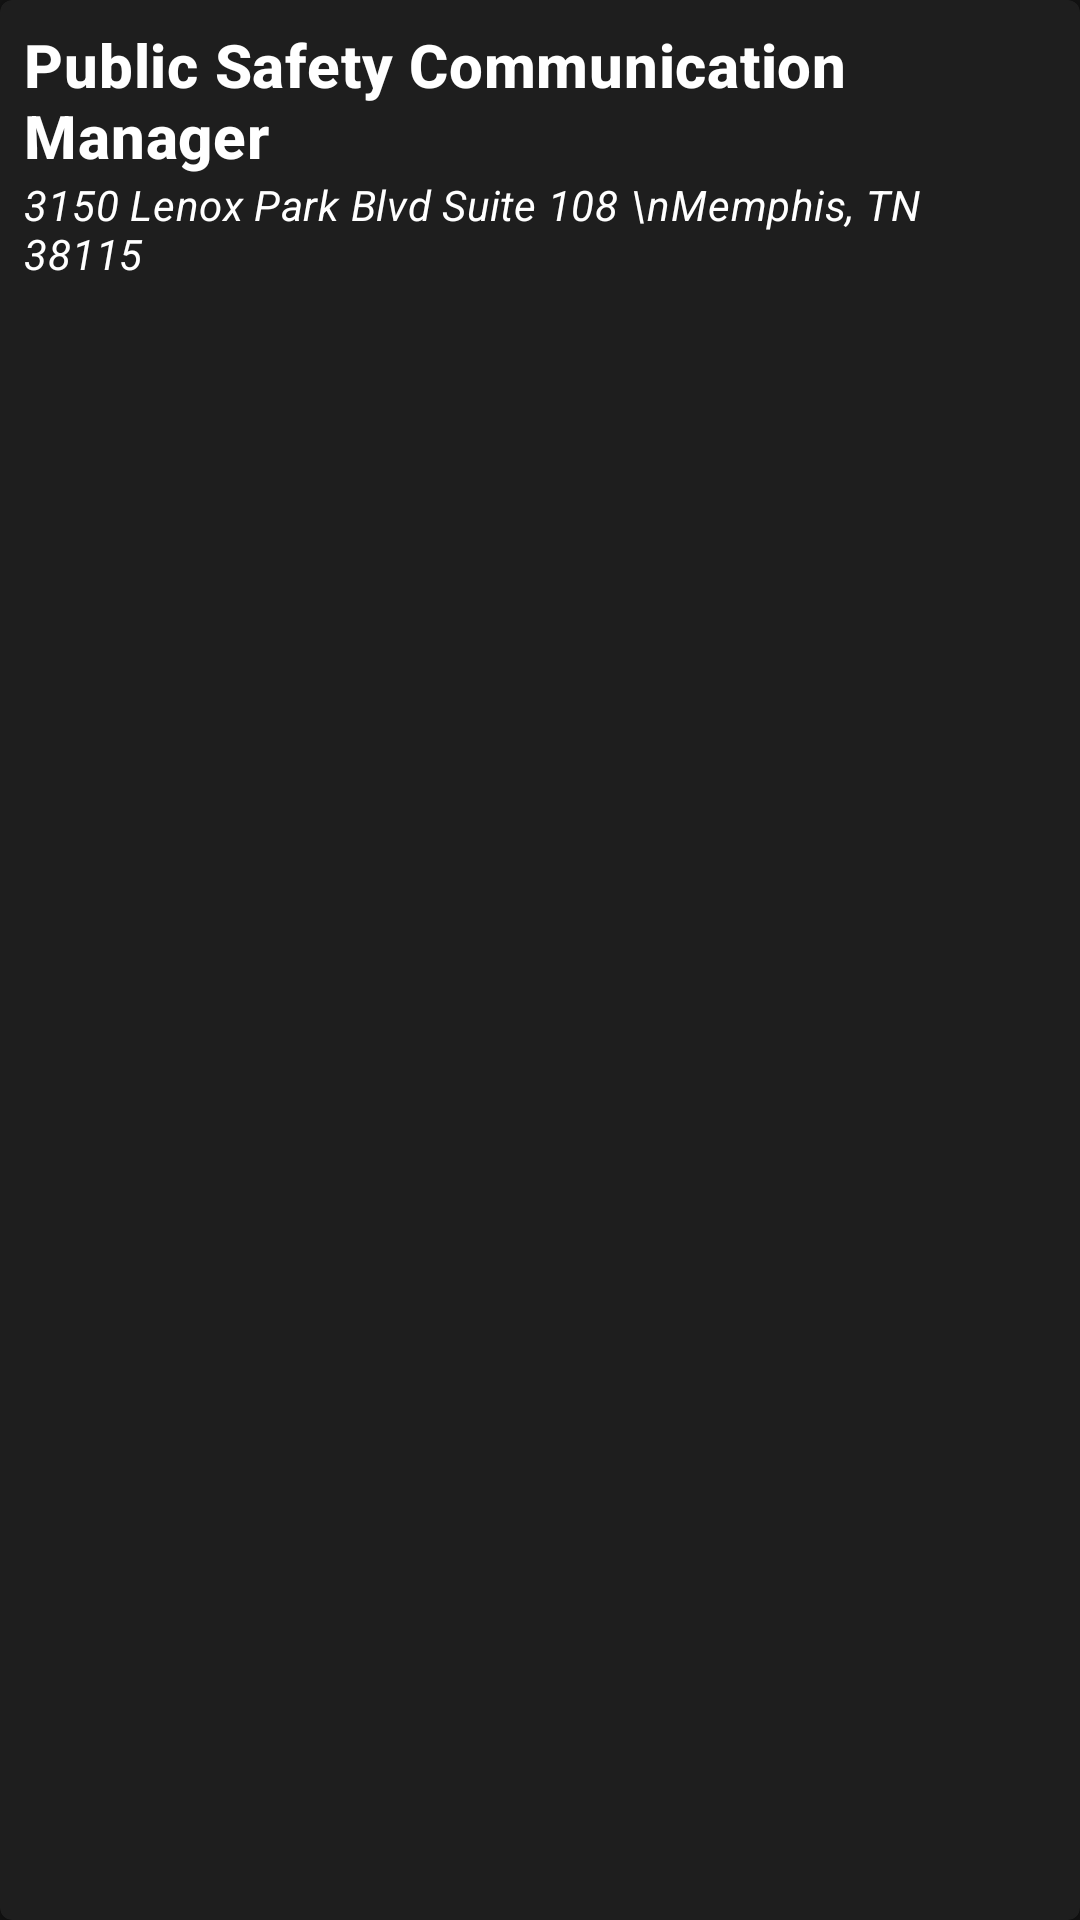

Here is an Android app screen rendered from its layout file. Give the layout XML and the strings, colors and styles it references.
<!-- AndroidManifest.xml: application theme AppTheme -->
<!-- res/layout/location_list_item.xml -->
<?xml version="1.0" encoding="utf-8"?>
<com.google.android.material.card.MaterialCardView xmlns:android="http://schemas.android.com/apk/res/android"
    xmlns:app="http://schemas.android.com/apk/res-auto"
    android:layout_width="match_parent"
    android:layout_height="wrap_content"
    xmlns:tools="http://schemas.android.com/tools"
    android:layout_marginBottom="8dp">

    <androidx.constraintlayout.widget.ConstraintLayout
        android:layout_width="match_parent"
        android:layout_height="match_parent"
        android:orientation="vertical">

        <ImageButton
            android:id="@+id/imageView"
            android:layout_width="wrap_content"
            android:layout_height="wrap_content"
            android:layout_marginHorizontal="16dp"
            app:layout_constraintStart_toEndOf="@id/vertical_middle"
            android:background="@null"
            app:layout_constraintBottom_toBottomOf="parent"
            app:layout_constraintEnd_toEndOf="parent"
            app:layout_constraintTop_toTopOf="parent"
            app:srcCompat="@drawable/ic_arrow_right" />

        <androidx.constraintlayout.widget.Guideline
            android:id="@+id/vertical_middle"
            android:layout_width="wrap_content"
            android:layout_height="wrap_content"
            android:orientation="vertical"
            app:layout_constraintGuide_percent="0.9" />

        <TextView
            android:id="@+id/text_location_title"
            style="@style/TextAppearance.MaterialComponents.Headline6"
            android:layout_width="0dp"
            android:layout_height="wrap_content"
            android:layout_margin="8dp"
            app:layout_constraintEnd_toStartOf="@id/vertical_middle"
            app:layout_constraintStart_toStartOf="parent"
            app:layout_constraintTop_toTopOf="parent"
            android:text="Public Safety Communication Manager"
            android:textStyle="bold"/>

        <TextView
            android:id="@+id/text_location_address"
            style="@style/TextAppearance.MaterialComponents.Body2"
            android:layout_width="0dp"
            android:layout_height="wrap_content"
            app:layout_constraintEnd_toEndOf="@id/text_location_title"
            app:layout_constraintStart_toStartOf="@id/text_location_title"
            app:layout_constraintTop_toBottomOf="@id/text_location_title"
            android:text="3150 Lenox Park Blvd Suite 108 \nMemphis, TN 38115"
            android:textStyle="italic"/>


    </androidx.constraintlayout.widget.ConstraintLayout>
</com.google.android.material.card.MaterialCardView>
<!-- resources referenced by this layout -->
<resources>
  <style name="AppTheme" parent="Theme.MaterialComponents.NoActionBar">
          
          <item name="colorPrimary">@color/colorPrimary</item>
          <item name="colorPrimaryDark">@color/colorPrimaryDark</item>
          <item name="colorAccent">@color/colorAccent</item>
      </style>
  <color name="colorPrimary">#BB86FC</color>
  <color name="colorPrimaryDark">#121212</color>
  <color name="colorAccent">#06DAC6</color>
</resources>
